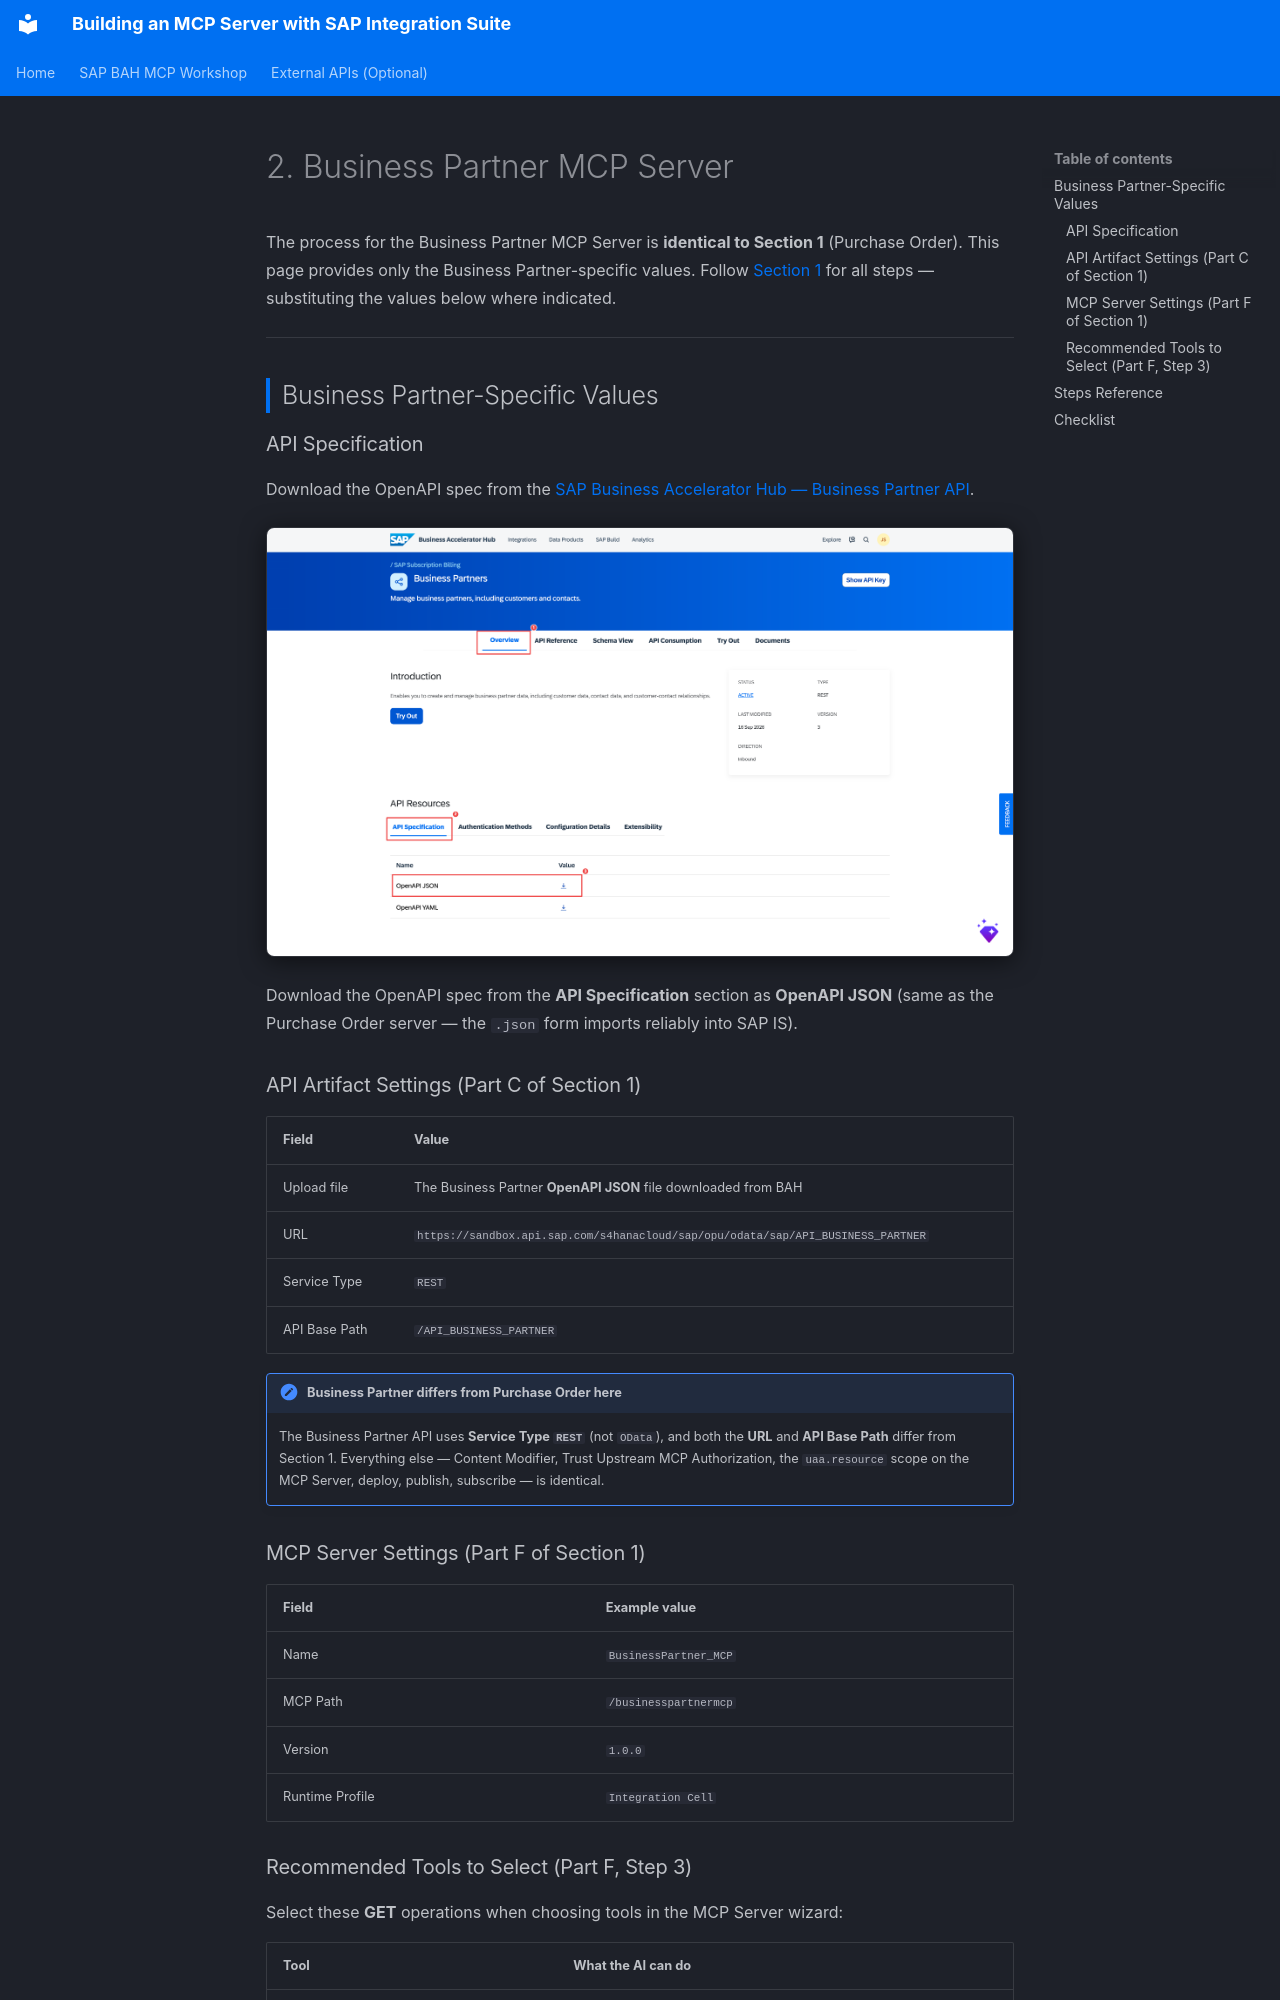

repository: simith/ubiquitous-octo-barnacle · page: 02-business-partner-mcp/index.html · generator: mkdocs

# 2. Business Partner MCP Server

The process for the Business Partner MCP Server is **identical to Section 1** (Purchase Order). This page provides only the Business Partner-specific values. Follow [Section 1](01-purchase-order-mcp.md) for all steps — substituting the values below where indicated.

---

## Business Partner-Specific Values

### API Specification

Download the OpenAPI spec from the [SAP Business Accelerator Hub — Business Partner API](https://api.sap.com/api/API_BUSINESS_PARTNER/overview).

![SAP BAH Business Partner API overview with the API Specification download section](images/edited/fig-36.png)

Download the OpenAPI spec from the **API Specification** section as **OpenAPI JSON** (same as the Purchase Order server — the `.json` form imports reliably into SAP IS).

### API Artifact Settings (Part C of Section 1)

| Field | Value |
|---|---|
| Upload file | The Business Partner **OpenAPI JSON** file downloaded from BAH |
| URL | `https://sandbox.api.sap.com/s4hanacloud/sap/opu/odata/sap/API_BUSINESS_PARTNER` |
| Service Type | `REST` |
| API Base Path | `/API_BUSINESS_PARTNER` |

!!! note "Business Partner differs from Purchase Order here"
    The Business Partner API uses **Service Type `REST`** (not `OData`), and both the **URL** and **API Base Path** differ from Section 1. Everything else — Content Modifier, Trust Upstream MCP Authorization, the `uaa.resource` scope on the MCP Server, deploy, publish, subscribe — is identical.

### MCP Server Settings (Part F of Section 1)

| Field | Example value |
|---|---|
| Name | `BusinessPartner_MCP` |
| MCP Path | `/businesspartnermcp` |
| Version | `1.0.0` |
| Runtime Profile | `Integration Cell` |
